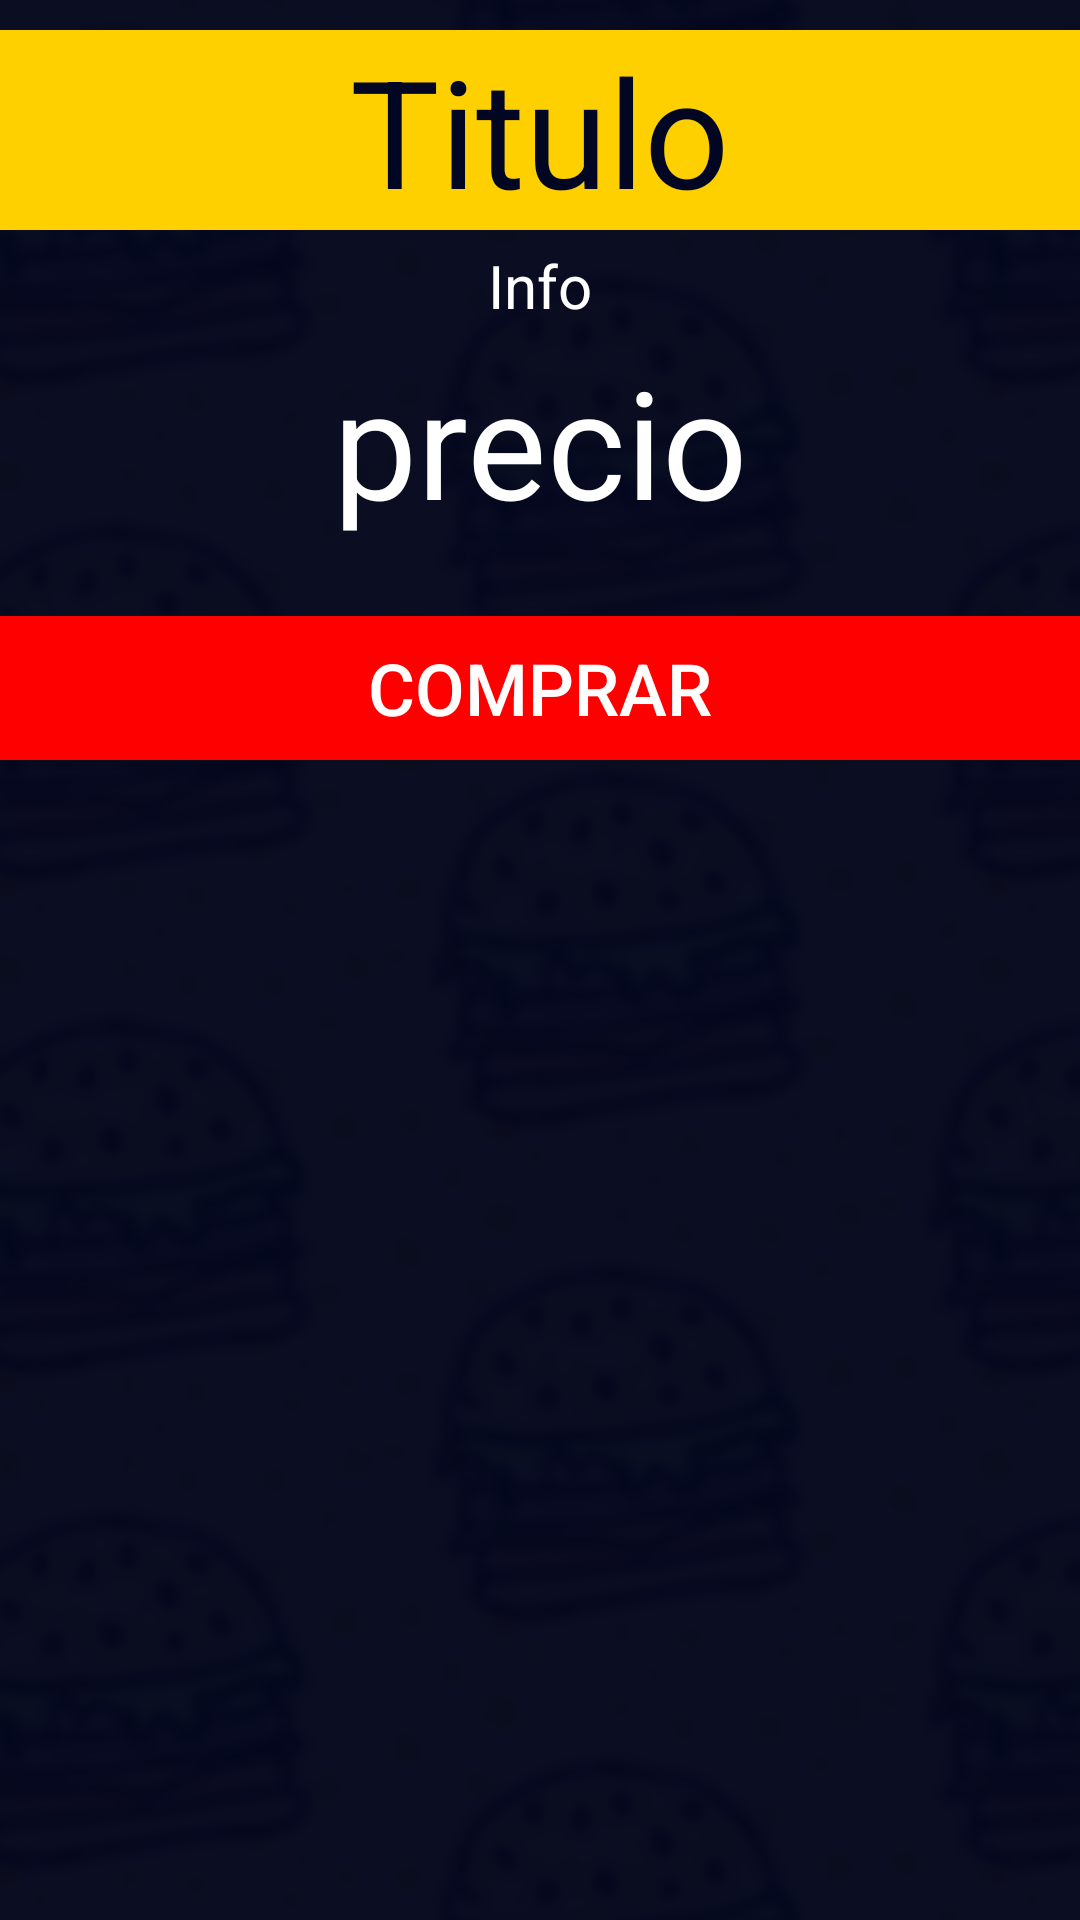

Reconstruct the res/layout file that produces this screen, plus the resources it refers to.
<!-- AndroidManifest.xml: application theme AppTheme -->
<!-- res/layout/activity_info_sandwich.xml -->
<?xml version="1.0" encoding="utf-8"?>
<androidx.constraintlayout.widget.ConstraintLayout xmlns:android="http://schemas.android.com/apk/res/android"
    xmlns:app="http://schemas.android.com/apk/res-auto"
    xmlns:tools="http://schemas.android.com/tools"
    android:layout_width="match_parent"
    android:layout_height="match_parent"
    android:background="@drawable/fondo"
    tools:context=".InfoSandwich">

    <LinearLayout
        android:layout_width="match_parent"
        android:layout_height="match_parent"
        android:orientation="vertical"
        tools:ignore="MissingConstraints"
        tools:layout_editor_absoluteY="43dp">

        <ImageView
            android:id="@+id/imgid"
            android:layout_width="match_parent"
            android:layout_height="wrap_content"
            android:layout_marginTop="05sp"
            android:contentDescription="@string/todo"
            app:srcCompat="@drawable/ic_launcher_background"
            tools:ignore="MissingConstraints,VectorDrawableCompat" />

        <TextView
            android:id="@+id/titulo"
            android:layout_width="match_parent"
            android:layout_height="wrap_content"
            android:layout_marginTop="05sp"
            android:background="@color/letras2"
            android:gravity="center"
            android:text="@string/titulo"
            android:textColor="@color/fondo"
            android:textSize="50sp" />

        <TextView
            android:id="@+id/info"
            android:layout_width="match_parent"
            android:layout_height="wrap_content"
            android:layout_marginTop="05sp"
            android:gravity="center_horizontal"
            android:text="@string/info"
            android:textColor="@color/letras"
            android:textSize="20sp"
            tools:ignore="MissingConstraints" />

        <TextView
            android:id="@+id/precioid"
            android:layout_width="match_parent"
            android:layout_height="wrap_content"
            android:layout_marginTop="05sp"
            android:gravity="center"
            android:text="@string/precio"
            android:textColor="@color/letras"
            android:textSize="50sp" />

        <Button
            android:id="@+id/comprar"
            android:layout_width="match_parent"
            android:layout_height="wrap_content"
            android:layout_marginTop="25sp"
            android:background="@color/boton"
            android:text="@string/comprar"
            android:textColor="@color/letras"
            android:textSize="24sp" />

    </LinearLayout>

</androidx.constraintlayout.widget.ConstraintLayout>
<!-- resources referenced by this layout -->
<resources>
  <color name="boton">#FF0000</color>
  <color name="fondo">#010723</color>
  <color name="letras">#FFFFFF</color>
  <color name="letras2">#FFD000</color>
  <!-- drawable fondo: jpg bitmap (drawable-v24, 411926 bytes) -->
  <string name="comprar">Comprar</string>
  <string name="info">Info</string>
  <string name="precio">precio</string>
  <string name="titulo">Titulo</string>
  <string name="todo">TODO</string>
  <style name="AppTheme" parent="Theme.AppCompat.Light.DarkActionBar">
          
          <item name="colorPrimary">@color/fondo</item>
          <item name="colorPrimaryDark">@color/boton</item>
          <item name="colorAccent">@color/letras</item>
      </style>
</resources>
